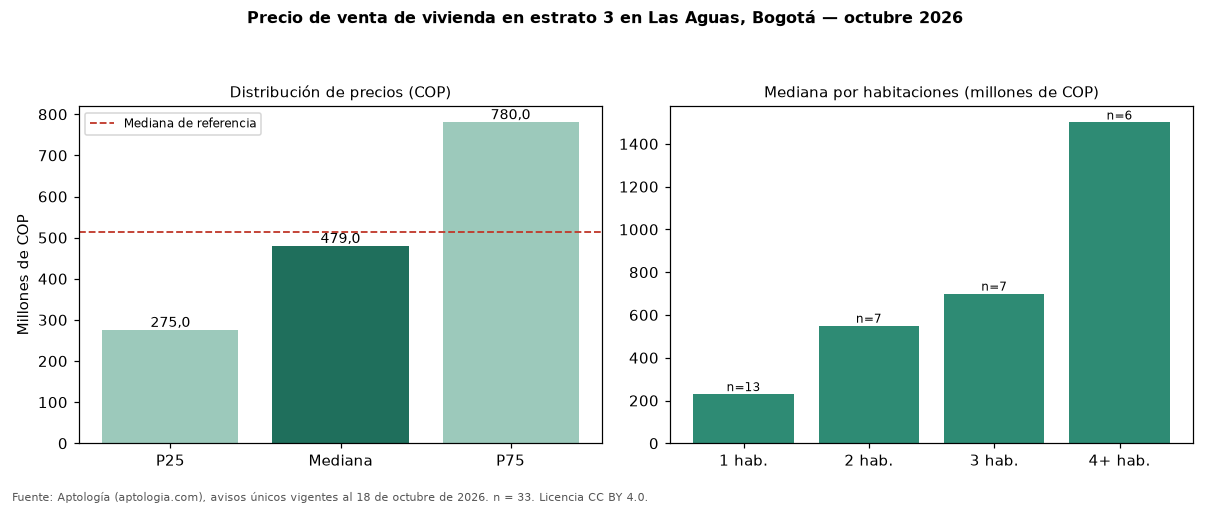

Data behind this chart, as committed beside it:
seccion, metrica, valor_cop, n
precio, p25, 275000000, 33
precio, mediana, 479000000, 33
precio, p75, 780000000, 33
cop_por_m2, p25, 5609756, 33
cop_por_m2, mediana, 6833333, 33
cop_por_m2, p75, 8800000, 33
area, area_mediana_m2, 82.0, 33
habitaciones, 1, 230000000, 13
habitaciones, 2, 550000000, 7
habitaciones, 3, 700000000, 7
habitaciones, 4+, 1500000000, 6
administracion, mediana, 190000, 19
estrato, moda, 3, 
parqueadero, porcentaje_con_parqueadero, 21.2, 33
referencia, mediana_referencia, 514500000, 40
referencia, mediana_cop_por_m2_referencia, 6663786, 40
